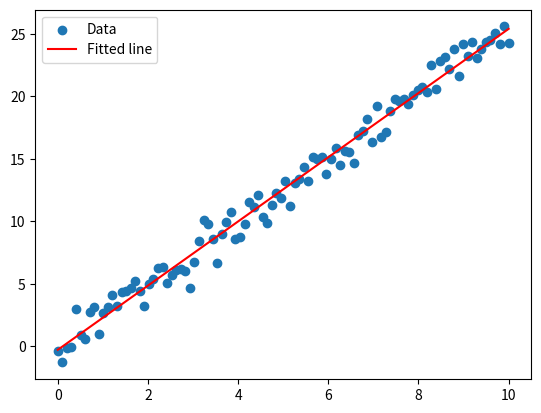

Write Python code to recreate this figure.
import numpy as np
import scipy.stats as sps
import matplotlib.pyplot as plt

# Generate some data points
x = np.linspace(0, 10, 100)
y = 2.5 * x + np.random.normal(0, 1, x.shape)

# Perform linear regression
slope, intercept, r_value, p_value, std_err = sps.linregress(x, y)

# Plot the data and the fitted line
plt.scatter(x, y, label='Data')
plt.plot(x, slope * x + intercept, label='Fitted line', color='red')
plt.legend()
plt.show()
print(f"Slope: {slope}, Intercept: {intercept}")
